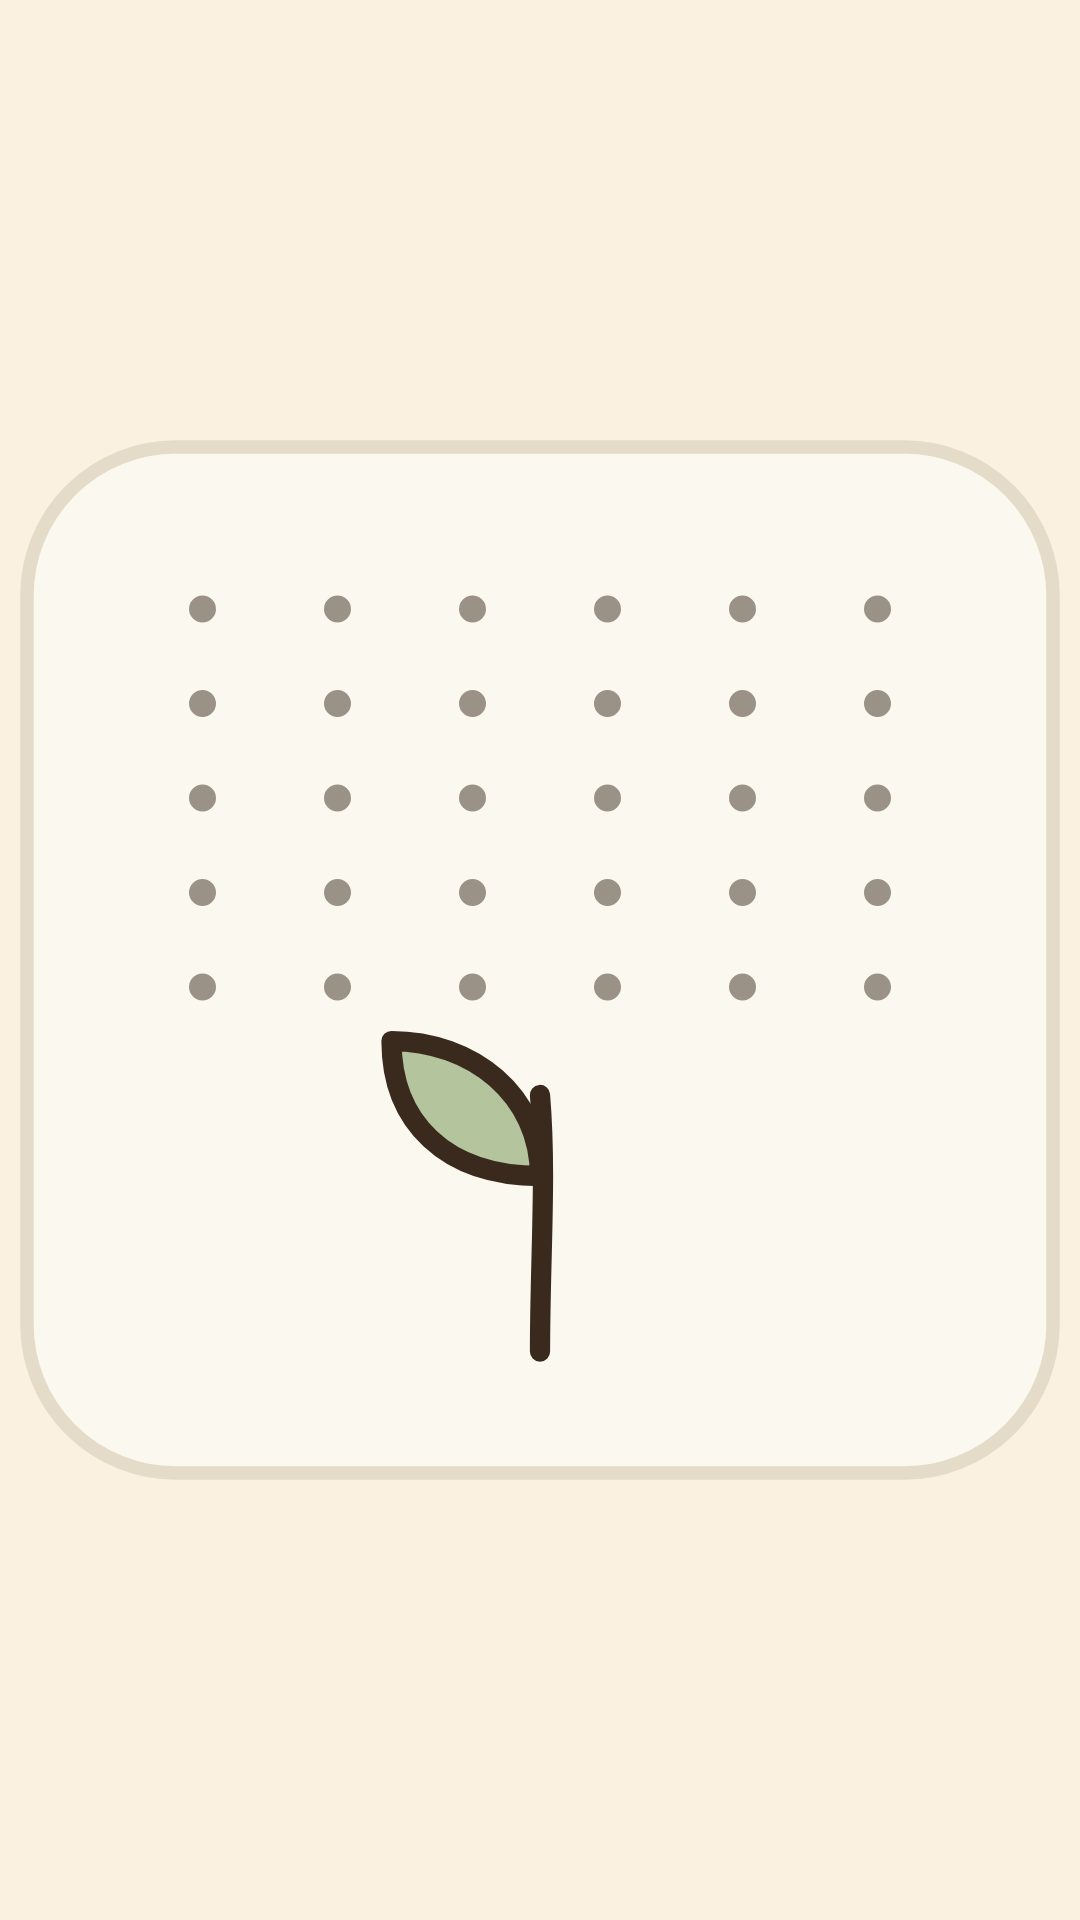

Here is an Android app screen rendered from its layout file. Give the layout XML and the strings, colors and styles it references.
<!-- AndroidManifest.xml: application theme Theme.MyApplication -->
<!-- res/layout/widget_preview.xml -->
<?xml version="1.0" encoding="utf-8"?>
<FrameLayout xmlns:android="http://schemas.android.com/apk/res/android"
    android:layout_width="match_parent"
    android:layout_height="match_parent">

    <ImageView
        android:layout_width="match_parent"
        android:layout_height="match_parent"
        android:scaleType="fitCenter"
        android:src="@drawable/widget_preview"
        android:contentDescription="@string/widget_image_desc" />
</FrameLayout>
<!-- resources referenced by this layout -->
<resources>
  <!-- drawable widget_preview: vector/xml drawable (drawable, 2318 chars, omitted) -->
  <string name="widget_image_desc">Kannach</string>
  <style name="Theme.MyApplication" parent="android:Theme.DeviceDefault.NoActionBar">
          <item name="android:windowBackground">@color/splash_paper</item>
      </style>
  <color name="splash_paper">#FBF1E1</color>
</resources>
